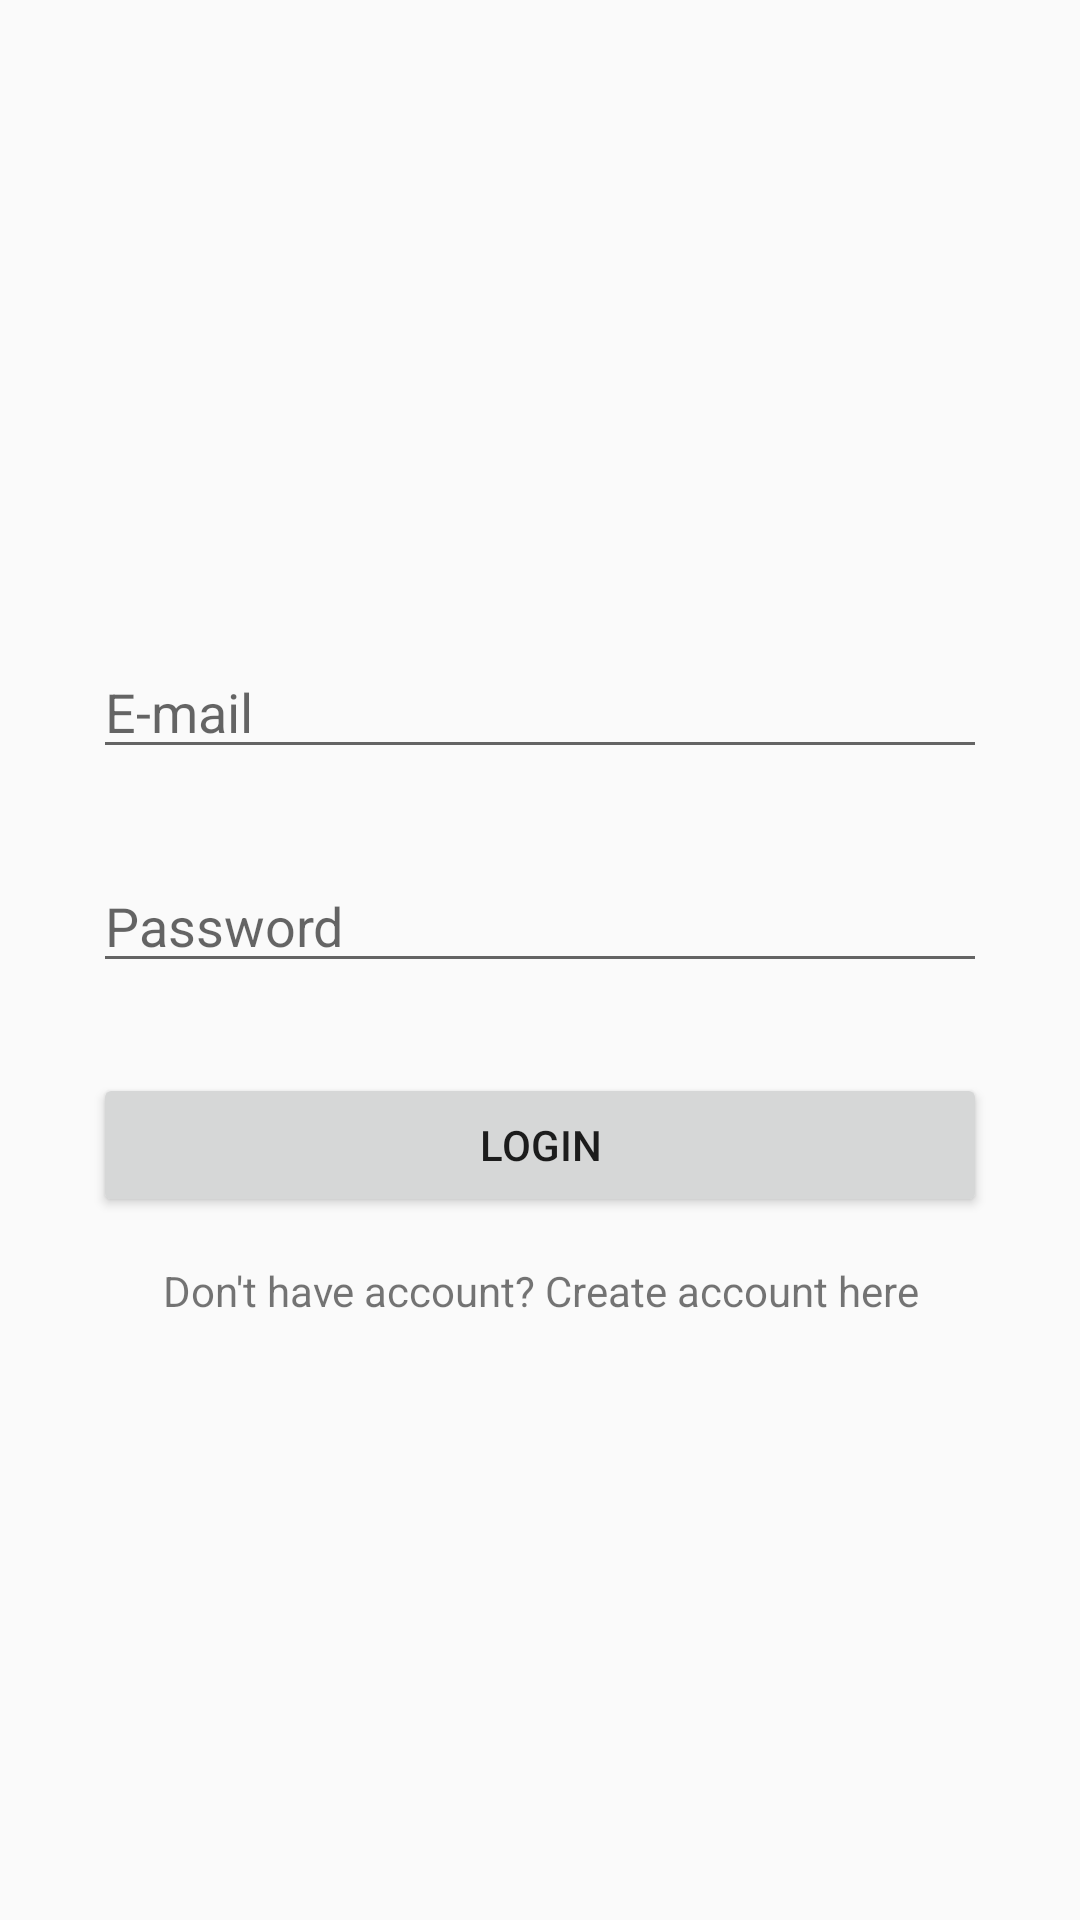

Produce the Android XML layout that renders to this screen, including the resource entries it uses.
<!-- AndroidManifest.xml: application theme AppTheme -->
<!-- res/layout/activity_login.xml -->
<?xml version="1.0" encoding="utf-8"?>
<RelativeLayout xmlns:android="http://schemas.android.com/apk/res/android"
    xmlns:app="http://schemas.android.com/apk/res-auto"
    xmlns:tools="http://schemas.android.com/tools"
    android:layout_width="match_parent"
    android:layout_height="match_parent"
    android:paddingBottom="@dimen/activity_vertical_margin"
    android:paddingTop="@dimen/activity_vertical_margin"
    android:paddingRight="@dimen/activity_horizontal_margin"
    android:paddingLeft="@dimen/activity_horizontal_margin"
    tools:context="com.example.example.testapp.Activities.LoginActivity">

    <LinearLayout
        android:layout_height="wrap_content"
        android:layout_width="match_parent"
        android:orientation="vertical"
        android:layout_centerVertical="true">

        <EditText
            android:id="@+id/emailText"
            android:layout_width="match_parent"
            android:layout_height="wrap_content"
            android:layout_margin="15dp"
            android:hint="E-mail" />

        <EditText
            android:id="@+id/passwordText"
            android:layout_width="match_parent"
            android:layout_height="wrap_content"
            android:layout_margin="15dp"
            android:hint="Password"
            android:inputType="textPassword"/>

        <Button
            android:id="@+id/loginButton"
            android:layout_width="match_parent"
            android:layout_height="wrap_content"
            android:layout_margin="15dp"
            android:text="Login" />

        <TextView
            android:textAlignment="center"
            android:text="Don't have account? Create account here"
            android:id="@+id/signUpTextView"
            android:layout_width="match_parent"
            android:layout_height="wrap_content"/>


    </LinearLayout>
</RelativeLayout>
<!-- resources referenced by this layout -->
<resources>
  <dimen name="activity_horizontal_margin">16dp</dimen>
  <dimen name="activity_vertical_margin">8dp</dimen>
  <style name="AppTheme" parent="Theme.AppCompat.Light.DarkActionBar">
          
          <item name="colorPrimary">@color/colorPrimary</item>
          <item name="colorPrimaryDark">@color/colorPrimaryDark</item>
          <item name="colorAccent">@color/colorAccent</item>
      </style>
  <color name="colorPrimary">#3F51B5</color>
  <color name="colorPrimaryDark">#303F9F</color>
  <color name="colorAccent">#FF4081</color>
</resources>
